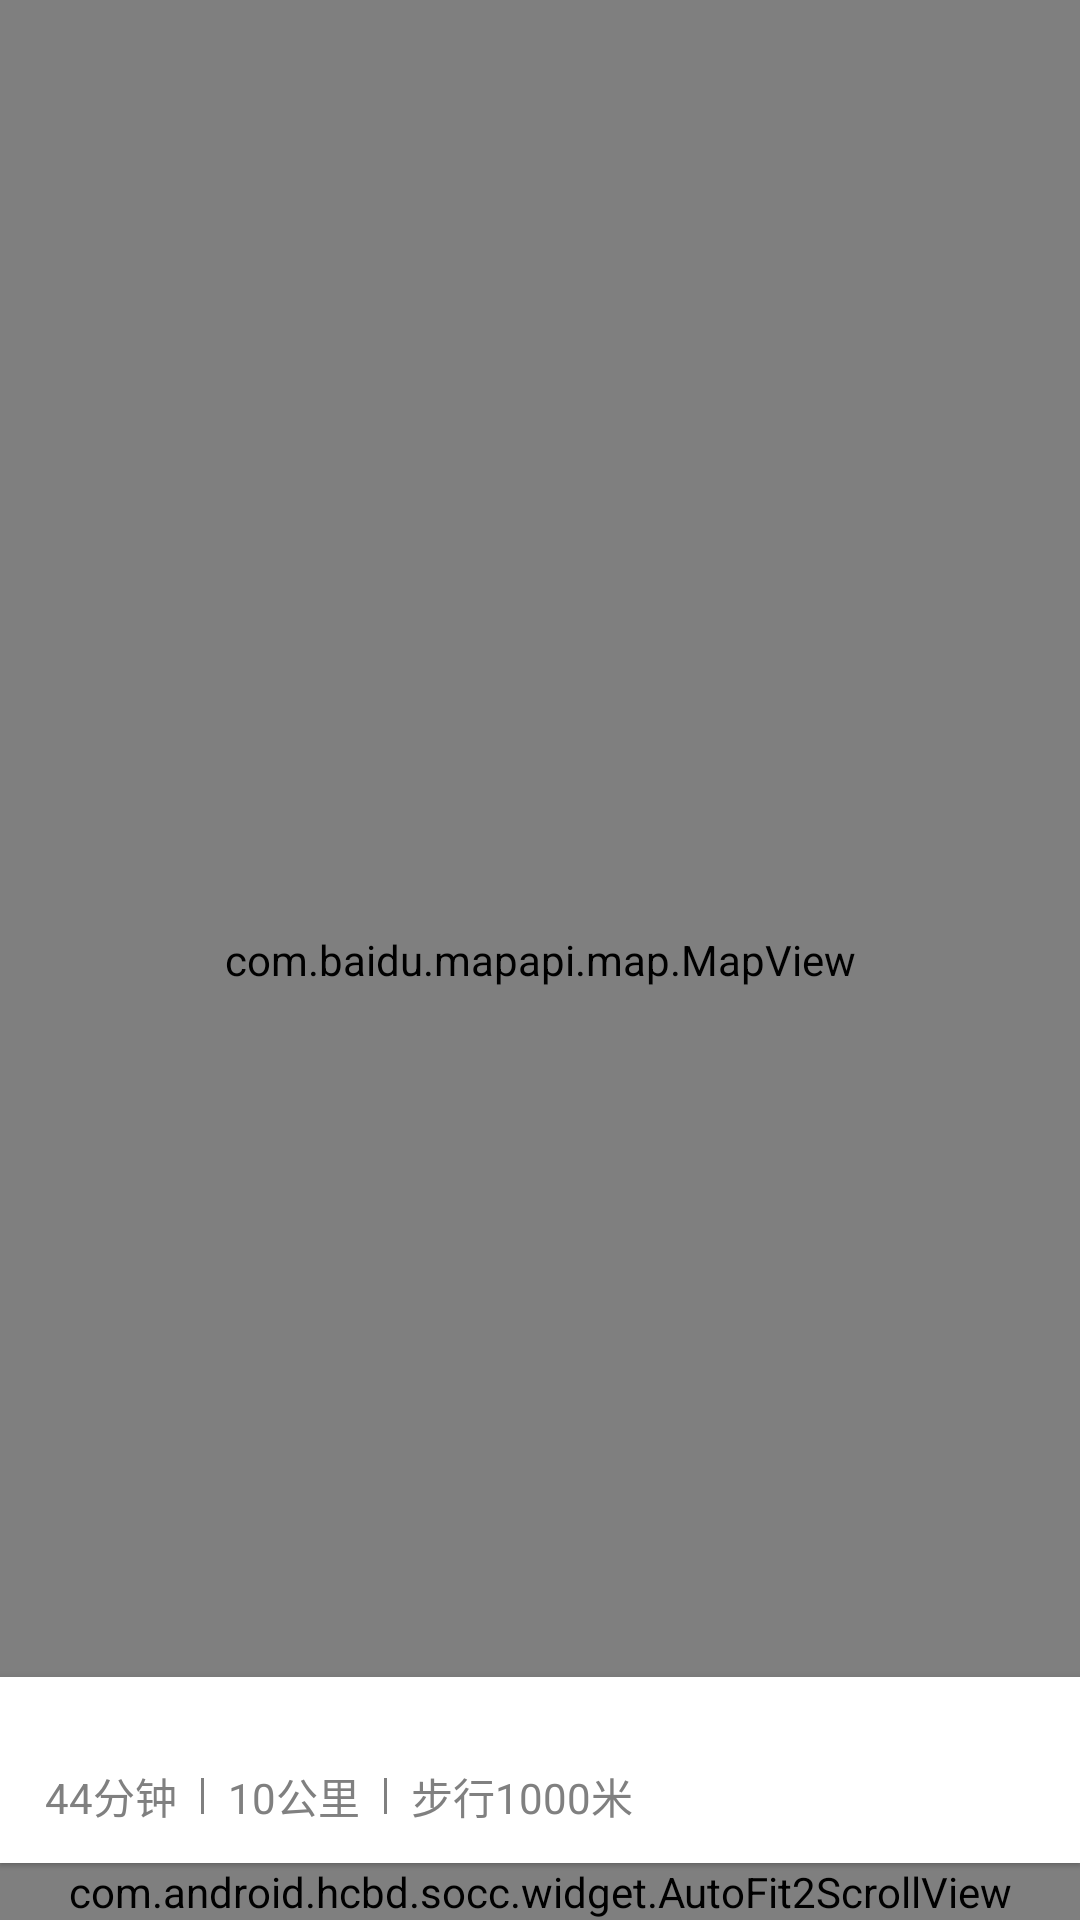

This screen was rendered from an Android layout file. Write that file and the resources it references.
<!-- AndroidManifest.xml: application theme AppTheme -->
<!-- res/layout/activity_route_show.xml -->
<?xml version="1.0" encoding="utf-8"?>
<RelativeLayout xmlns:android="http://schemas.android.com/apk/res/android"
    xmlns:tools="http://schemas.android.com/tools"
    android:layout_width="match_parent"
    android:layout_height="match_parent">

    <com.baidu.mapapi.map.MapView
        android:id="@+id/bmapView"
        android:layout_width="match_parent"
        android:layout_height="match_parent"
        android:clickable="true" />

    <LinearLayout
        android:layout_width="match_parent"
        android:layout_height="wrap_content"
        android:orientation="vertical"
        android:layout_alignParentBottom="true"
        android:background="@color/white"
        android:elevation="6dp"
        android:layout_marginTop="6dp">

        <LinearLayout
            android:id="@+id/ll_top"
            android:layout_width="match_parent"
            android:layout_height="wrap_content"
            android:orientation="vertical"
            android:paddingLeft="15dp"
            android:paddingRight="15dp"
            android:paddingBottom="12dp"
            android:elevation="1dp"
            android:background="@color/white">
            <ImageView
                android:id="@+id/iv"
                android:layout_width="wrap_content"
                android:layout_height="wrap_content"
                android:src="@drawable/selector_bot_top"
                android:layout_gravity="center_horizontal"/>
            <TextView
                android:id="@+id/tv_name"
                android:layout_width="match_parent"
                android:layout_height="wrap_content"
                android:textSize="15sp"
                android:textColor="@color/text_color"
                android:maxLines="1"
                android:ellipsize="end"
                android:layout_marginTop="3dp"/>
            <LinearLayout
                android:layout_width="match_parent"
                android:layout_height="wrap_content"
                android:orientation="horizontal"
                android:layout_marginTop="6dp"
                android:gravity="center_vertical">
                <TextView
                    android:id="@+id/tv_duration"
                    android:layout_width="wrap_content"
                    android:layout_height="wrap_content"
                    android:text="44分钟"
                    android:textColor="#808080"
                    android:textSize="14sp"/>
                <View
                    android:layout_width="1dp"
                    android:layout_height="12dp"
                    android:background="#808080"
                    android:layout_marginLeft="8dp"
                    android:layout_marginRight="8dp"/>
                <TextView
                    android:id="@+id/tv_distance"
                    android:layout_width="wrap_content"
                    android:layout_height="wrap_content"
                    android:text="10公里"
                    android:textColor="#808080"
                    android:textSize="14sp"/>
                <View
                    android:layout_width="1dp"
                    android:layout_height="12dp"
                    android:background="#808080"
                    android:layout_marginLeft="8dp"
                    android:layout_marginRight="8dp"/>
                <TextView
                    android:id="@+id/tv_walk"
                    android:layout_width="wrap_content"
                    android:layout_height="wrap_content"
                    android:text="步行1000米"
                    android:textColor="#808080"
                    android:textSize="14sp"/>
            </LinearLayout>
        </LinearLayout>

        <com.android.hcbd.socc.widget.AutoFit2ScrollView
            android:id="@+id/data_layout"
            android:layout_width="match_parent"
            android:layout_height="wrap_content">
            <com.android.hcbd.socc.widget.NoScrollListView
                android:id="@+id/listView"
                android:layout_width="match_parent"
                android:layout_height="wrap_content"
                android:divider="@null"/>
        </com.android.hcbd.socc.widget.AutoFit2ScrollView>
    </LinearLayout>

    <ImageView
        android:id="@+id/iv_back"
        android:layout_width="wrap_content"
        android:layout_height="wrap_content"
        android:src="@drawable/selector_map_back_icon"
        android:layout_alignParentLeft="true"
        android:layout_alignParentTop="true"
        android:layout_margin="10dp"/>


</RelativeLayout>
<!-- resources referenced by this layout -->
<resources>
  <color name="text_color">#404040</color>
  <color name="white">#FFFFFF</color>
  <style name="AppTheme" parent="Theme.AppCompat.Light.NoActionBar">
          
          <item name="colorPrimary">@color/colorPrimary</item>
          <item name="colorPrimaryDark">@color/colorPrimaryDark</item>
          <item name="colorAccent">@color/colorAccent</item>
      </style>
  <color name="colorPrimary">#000000</color>
  <color name="colorPrimaryDark">#000000</color>
  <color name="colorAccent">#5CB9F4</color>
</resources>
